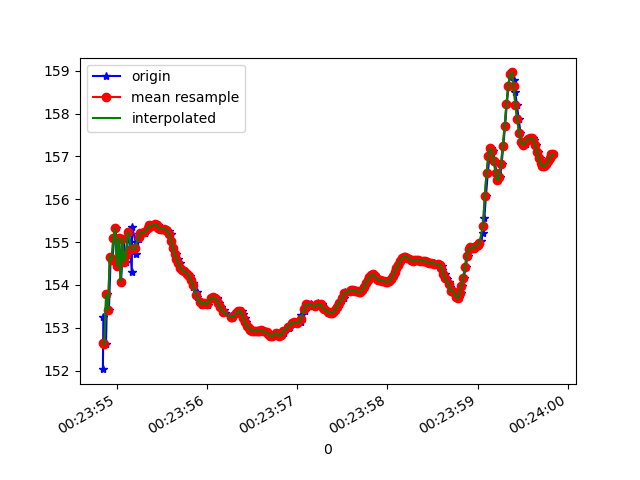

Data behind this chart, as committed beside it:
1618187034844, 882697793246181, 152.03214, 16.758032, 87.82547
1618187034849, 882697812476951, 153.3, 16.87, 87.37
1618187034878, 882697831707721, 152.6, 16.93, 88.06
1618187034891, 882697850938491, 153.8, 17.04, 87.57
1618187034911, 882697870169261, 153.4, 17.05, 87.99
1618187034930, 882697889400031, 154.7, 17.22, 87.25
1618187034950, 882697908630801, 154.6, 17.19, 87.34
1618187034969, 882697927861571, 155.1, 17.35, 86.95
1618187034986, 882697947092341, 155.3, 17.31, 86.61
1618187035003, 882697966323111, 154.4, 17.37, 87.24
1618187035025, 882697985553881, 155.1, 17.32, 86.8
1618187035045, 882698004784651, 154.1, 17.28, 87.48
1618187035072, 882698024148173, 155.1, 17.26, 86.98
1618187035095, 882698043378943, 154.5, 17.12, 87.46
1618187035101, 882698062609713, 154.7, 17.23, 87.28
1618187035136, 882698081840483, 155.2, 17.09, 87.11
1618187035164, 882698101071253, 154.3, 17, 87.66
1618187035168, 882698120302023, 155.4, 16.96, 87.07
1618187035207, 882698139532793, 155, 16.79, 87.43
1618187035210, 882698158763563, 154.7, 16.78, 87.51
1618187035242, 882698177994333, 155.1, 16.72, 87.1
1618187035245, 882698197225103, 155.2, 16.66, 86.95
1618187035274, 882698216455873, 155.2, 16.62, 86.9
1618187035306, 882698235686643, 155.2, 16.61, 86.9
1618187035311, 882698254917413, 155.2, 16.62, 86.9
1618187035314, 882698274148183, 155.3, 16.65, 86.89
1618187035344, 882698293378953, 155.3, 16.69, 86.88
1618187035366, 882698312609723, 155.4, 16.75, 86.88
1618187035369, 882698331840493, 155.4, 16.83, 86.9
1618187035395, 882698351071263, 155.4, 16.94, 86.94
1618187035426, 882698370302033, 155.4, 17.08, 86.95
1618187035429, 882698389532803, 155.4, 17.23, 86.96
1618187035455, 882698408763573, 155.4, 17.39, 86.98
1618187035468, 882698427994343, 155.3, 17.55, 87.01
1618187035483, 882698447225113, 155.3, 17.74, 87.03
1618187035506, 882698466455883, 155.3, 17.92, 87.03
1618187035535, 882698485686653, 155.3, 18.09, 87.03
1618187035543, 882698504917423, 155.3, 18.26, 87.02
1618187035576, 882698524148193, 155.3, 18.43, 87.02
1618187035597, 882698543378963, 155.2, 18.61, 87.01
1618187035601, 882698562609733, 155, 18.79, 87.03
1618187035625, 882698581840503, 154.9, 18.95, 87.06
1618187035657, 882698601071273, 154.7, 19.12, 87.08
1618187035675, 882698620302043, 154.6, 19.25, 87.1
1618187035699, 882698639532813, 154.5, 19.35, 87.12
1618187035703, 882698658763583, 154.4, 19.42, 87.14
1618187035725, 882698677994353, 154.4, 19.46, 87.15
1618187035753, 882698697225123, 154.3, 19.46, 87.15
1618187035756, 882698716455893, 154.3, 19.43, 87.16
1618187035785, 882698735686663, 154.3, 19.38, 87.17
1618187035806, 882698754917433, 154.2, 19.33, 87.19
1618187035825, 882698774148203, 154.1, 19.27, 87.22
1618187035845, 882698793378973, 154, 19.22, 87.24
1618187035847, 882698812609743, 153.9, 19.17, 87.27
1618187035883, 882698831840513, 153.8, 19.13, 87.3
1618187035886, 882698851071283, 153.7, 19.09, 87.34
1618187035920, 882698870302053, 153.6, 19.04, 87.38
1618187035945, 882698889532823, 153.5, 18.98, 87.39
1618187035959, 882698908763593, 153.6, 18.87, 87.36
1618187035972, 882698927994363, 153.6, 18.76, 87.34
1618187036001, 882698947225133, 153.5, 18.65, 87.36
... 201 more rows
